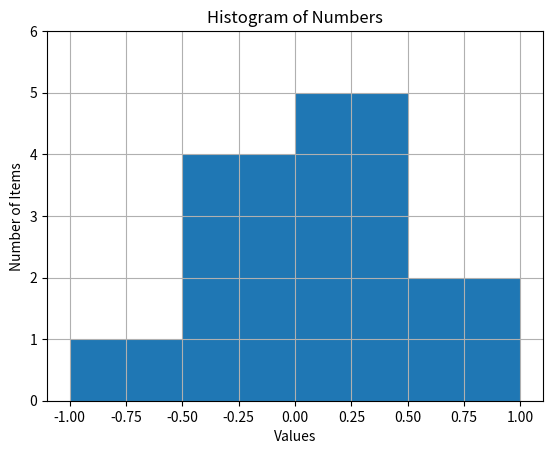

Python code for this plot:
import matplotlib.pyplot as plt

someList = [0.2, -0.3, -0.4, -1, 1, 0.3, 0.6, 0.2, 0.14, -0.16, -0.18, 0.25]
plt.hist(someList, bins=[-1, -0.5, 0.0, 0.5, 1])
plt.xlabel('Values')
plt.ylabel('Number of Items')
plt.title('Histogram of Numbers')
plt.axis([-1.1, 1.1, 0, 6])
plt.grid(True)
plt.show()
